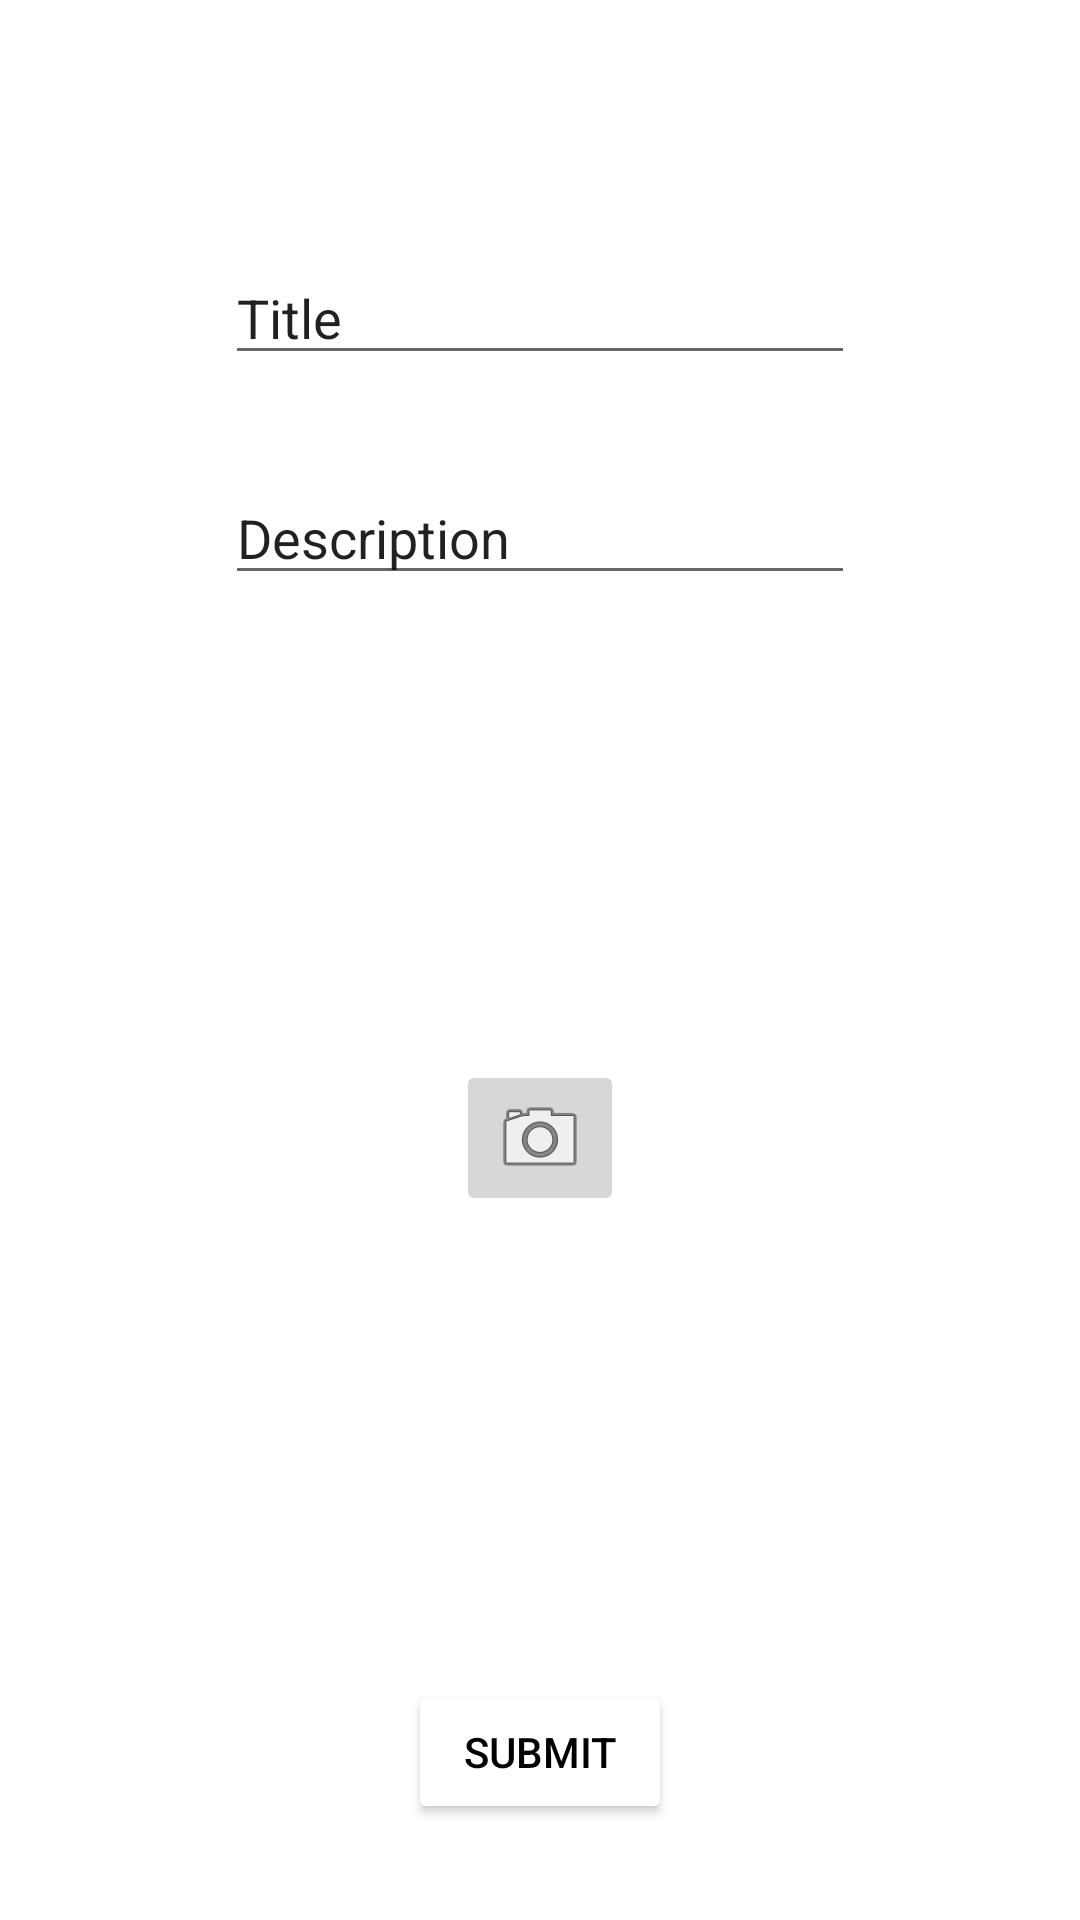

Produce the Android XML layout that renders to this screen, including the resource entries it uses.
<!-- AndroidManifest.xml: application theme Theme.CSC642 -->
<!-- res/layout/fragment_mainpost.xml -->
<?xml version="1.0" encoding="utf-8"?>
<FrameLayout xmlns:android="http://schemas.android.com/apk/res/android"
    xmlns:app="http://schemas.android.com/apk/res-auto"
    xmlns:tools="http://schemas.android.com/tools"
    android:layout_width="match_parent"
    android:layout_height="match_parent"
    tools:context=".PostFragment">

    <androidx.constraintlayout.widget.ConstraintLayout
        android:layout_width="match_parent"
        android:layout_height="match_parent">

        <EditText
            android:id="@+id/postTitle"
            android:layout_width="wrap_content"
            android:layout_height="wrap_content"
            android:layout_marginTop="32dp"
            android:ems="10"
            android:inputType="textPersonName"
            android:text="Title"
            app:layout_constraintBottom_toBottomOf="parent"
            app:layout_constraintEnd_toEndOf="parent"
            app:layout_constraintStart_toStartOf="parent"
            app:layout_constraintTop_toTopOf="parent"
            app:layout_constraintVertical_bias="0.091" />

        <Button
            android:id="@+id/Submit"
            android:layout_width="wrap_content"
            android:layout_height="wrap_content"
            android:layout_marginBottom="32dp"
            android:text="Submit"
            android:textColor="#000000"
            app:backgroundTint="#FFFFFF"
            app:iconTint="#000000"
            app:layout_constraintBottom_toBottomOf="parent"
            app:layout_constraintEnd_toEndOf="parent"
            app:layout_constraintStart_toStartOf="parent" />

        <ImageButton
            android:id="@+id/imageButton"
            android:layout_width="wrap_content"
            android:layout_height="wrap_content"
            android:src="@android:drawable/ic_menu_camera"
            app:layout_constraintBottom_toTopOf="@+id/Submit"
            app:layout_constraintEnd_toEndOf="parent"
            app:layout_constraintStart_toStartOf="parent"
            app:layout_constraintTop_toBottomOf="@+id/Postdescription" />

        <EditText
            android:id="@+id/Postdescription"
            android:layout_width="wrap_content"
            android:layout_height="wrap_content"
            android:layout_marginTop="32dp"
            android:ems="10"
            android:inputType="textPersonName"
            android:text="Description"
            app:layout_constraintEnd_toEndOf="parent"
            app:layout_constraintStart_toStartOf="parent"
            app:layout_constraintTop_toBottomOf="@+id/postTitle" />

    </androidx.constraintlayout.widget.ConstraintLayout>
</FrameLayout>
<!-- resources referenced by this layout -->
<resources>
  <style name="Theme.CSC642" parent="Theme.MaterialComponents.DayNight.DarkActionBar">
          
          <item name="colorPrimary">@color/purple_500</item>
          <item name="colorPrimaryVariant">@color/purple_700</item>
          <item name="colorOnPrimary">@color/white</item>
          
          <item name="colorSecondary">@color/teal_200</item>
          <item name="colorSecondaryVariant">@color/teal_700</item>
          <item name="colorOnSecondary">@color/black</item>
          
          <item name="android:statusBarColor" tools:targetApi="l">?attr/colorPrimaryVariant</item>
          
      </style>
  <!-- not gathered from this repository: default colours our renderer supplied (Android Studio template values) -->
  <color name="purple_500">#FF6200EE</color>
  <color name="purple_700">#FF3700B3</color>
  <color name="teal_200">#FF03DAC5</color>
  <color name="teal_700">#FF018786</color>
  <color name="black">#FF000000</color>
  <color name="white">#FFFFFFFF</color>
</resources>
